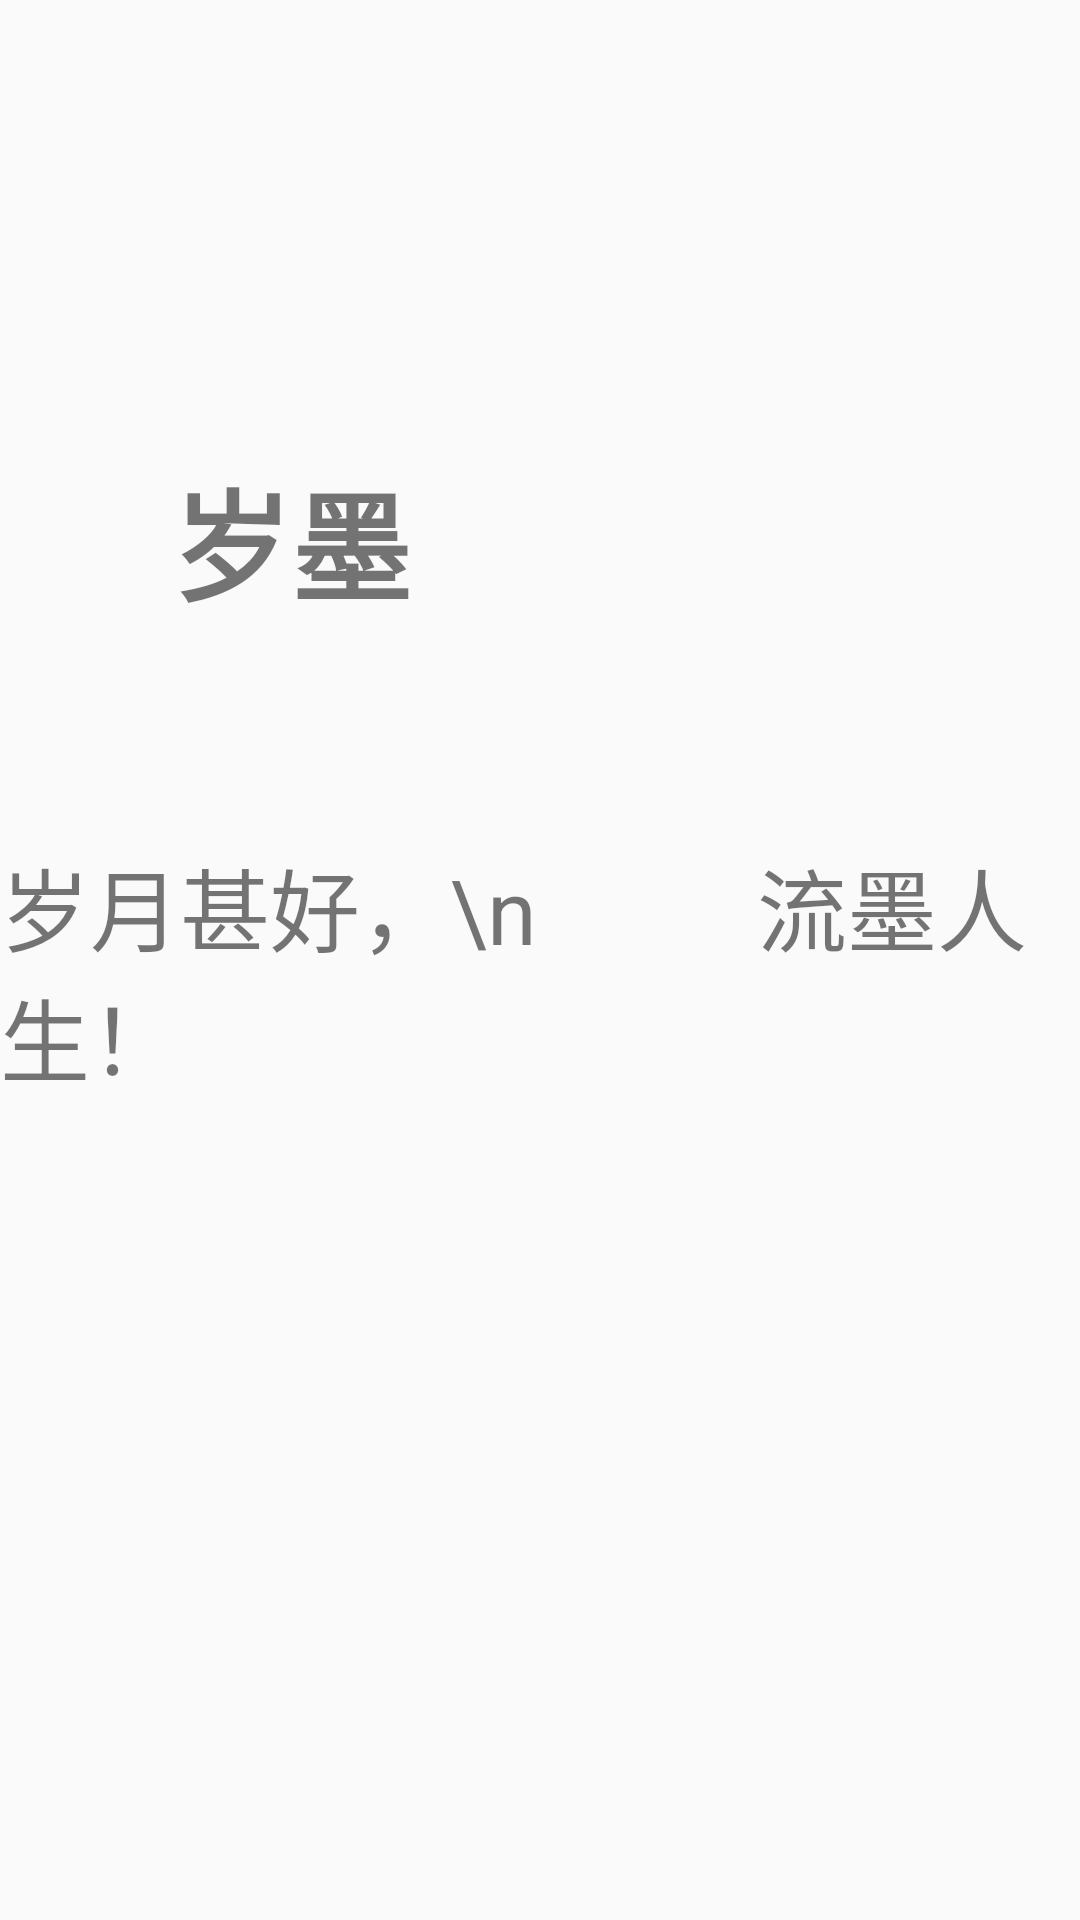

Android layout source for this screen:
<!-- AndroidManifest.xml: application theme AppTheme -->
<!-- res/layout/launch_interface.xml -->
<?xml version="1.0" encoding="utf-8"?>
<RelativeLayout xmlns:android="http://schemas.android.com/apk/res/android"
    android:orientation="vertical" android:layout_width="match_parent"
    android:layout_height="match_parent"
    android:background="@drawable/launch_face"
    android:id="@+id/launch_screen">

    <TextView
        android:id="@+id/launch_app_name"
        android:layout_width="wrap_content"
        android:layout_height="wrap_content"
        android:layout_marginLeft="45dp"
        android:layout_marginStart="45dp"
        android:layout_marginTop="139dp"
        android:textStyle="bold"
        android:text="岁墨"
        android:textSize="40sp"
        android:padding="12dip"
        android:layout_alignParentTop="true"
        android:layout_alignParentLeft="true"
        android:layout_alignParentStart="true" />

    <TextView
        android:id="@+id/launch_description"
        android:layout_width="wrap_content"
        android:layout_height="wrap_content"
        android:layout_marginTop="59dp"
        android:text="岁月甚好，\n          流墨人生！"
        android:textSize="30sp"
        android:layout_below="@+id/launch_app_name"
        android:layout_alignParentLeft="true"
        android:layout_alignParentStart="true" />
</RelativeLayout>
<!-- resources referenced by this layout -->
<resources>
  <style name="AppTheme" parent="Theme.AppCompat.Light.DarkActionBar">
      </style>
</resources>
